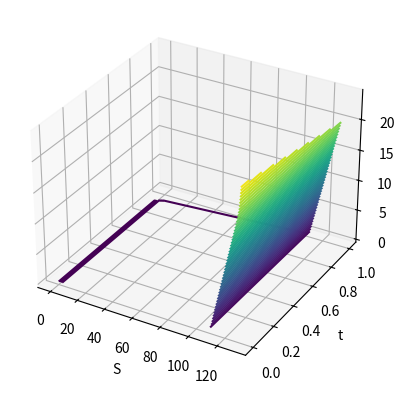

Write the Python code that produced this figure.
import numpy as np
import scipy.sparse
from scipy.sparse import csc_matrix
from scipy.sparse.linalg import inv
import matplotlib.pyplot as plt
from mpl_toolkits.mplot3d import Axes3D

def bottom_boundary_condition(t):
    return np.zeros(t.shape)

def top_boundary_condition(K,T,S_max, r, t):
    return S_max-np.exp(-r*(T-t))*K
    
def final_boundary_condition(K,S):
    return np.maximum(S-K,0)

def compute_abc( K, T, sigma, r, S, dt, dS ):
    dX = S/dS
    dX2 = S**2/dS**2

    # Solution from cats friend
    # k = r * 0.5 * 1/dX - sigma**2 * 0.5 * 1/dX
    # lam = 0.5 * sigma**2 * 1/dX2
    # mu = r
    # a = (k + lam)
    # b = (2 * lam - mu)
    # c = (-k + lam)

    # solution from original code: https://towardsdatascience.com/option-pricing-using-the-black-scholes-model-without-the-formula-e5c002771e2f
    # a = -sigma**2 * S**2/(2* dS**2 ) + r*S/(2*dS)
    # b = r + sigma**2 * S**2/(dS**2)
    # c = -sigma**2 * S**2/(2* dS**2 ) - r*S/(2*dS)

    # Based on own derivations
    a = 0.5 * sigma**2 / dX2 - (r-0.5 * sigma**2)/2*dX
    b = - sigma**2/dX2 - r
    c = 0.5 * sigma**2 / dX2 + (r-0.5 * sigma**2)/2*dX

    return a,b,c

def compute_abc_CN( K, T, sigma, r, S, dt, dS ):
    dX = S/dS
    dX2 = S**2/dS**2

    # Based on own derivations
    a = 0.25 * sigma**2 / dX2 - (r-0.5 * sigma**2)/4*dX
    b = - sigma**2/2*dX2 - r/2
    c = 0.25 * sigma**2 / dX2 + (r-0.5 * sigma**2)/4*dX

    return a,b,c

def compute_lambda( a,b,c ):
    return scipy.sparse.diags( [a[1:],b,c[:-1]],offsets=[-1,0,1])

def compute_W(a,b,c, V0, VM): 
    M = len(b)+1
    W = np.zeros(M-1)
    W[0] = a[0]*V0 
    W[-1] = c[-1]*VM 
    return W

def price_call_explicit(S, K, T, r, sigma, N, M, CN = False):
    # Choose the shape of the grid
    dt = T/N
    S_min=0
    S_max= S*(1+sigma)
    dS = (S_max-S_min)/M
    S = np.linspace(S_min,S_max,M+1)
    t = np.linspace(0,T,N+1)
    V = np.zeros((N+1,M+1)) #...
    
    if CN == False:
        # Set the boundary conditions
        V[:,-1] = S_max-np.exp(-r*(T-t))*K
        V[:,0] = np.zeros(t.shape)
        V[-1,:] = np.maximum(S-K,0)

        # Apply the recurrence relation
        a,b,c = compute_abc(K,T,sigma,r,S[1:-1],dt,dS)
        Lambda = compute_lambda( a,b,c) 
        identity = scipy.sparse.identity(M-1)
        
        for i in range(N,0,-1):
            W = compute_W(a,b,c,V[i,0],V[i,M])
            # Use `dot` to multiply a vector by a sparse matrix
            V[i-1,1:M] = (identity-Lambda*dt).dot( V[i,1:M] ) - W*dt

    elif CN == True:
        # Apply the recurrence relation
        a,b,c = compute_abc_CN(K,T,sigma,r,S[1:-1],dt,dS)

        # Set the boundary conditions
        V[:,0] -= 2*a[0]
        V[:,1] += a[0]
        V[-1,:] -= 2*c[-1]
        # V[-1,-2] += c[-1]

        Lambda1 = compute_lambda( a,b,c) 
        Lambda2 = compute_lambda( -a,-b,-c) 
        identity = scipy.sparse.identity(M-1)
        
        for i in range(N,0,-1):
            W = compute_W(a,b,c,V[i,0],V[i,M])
            # Use `dot` to multiply a vector by a sparse matrix
            V[i-1,1:M] = np.dot(((identity-Lambda2*dt).dot( V[i,1:M] ) - W*dt),scipy.linalg.inv((identity-Lambda1*dt).todense()))

    return V, t, S

sigma = 0.3
r = 0.04
S = 100
K = 110
T = 1
N = 1000 # t
M = 100 # S

V, t, S = price_call_explicit(S, K, T, r, sigma, N, M, CN = False)

print(V.shape)
print(S,V)

from matplotlib import cm 

X, Y = np.meshgrid(S, t)
print("X.shape is: ", X.shape)

# Plot S
fig = plt.figure()
ax = plt.axes(projection='3d')
ax.contour3D(X,Y,V, 50, rstride=1, cstride=1,
                cmap='viridis', edgecolor='none')
ax.set_xlabel('S')
ax.set_ylabel('t')
ax.set_zlabel('option price')
plt.show()

# # Plot Delta
# fig = plt.figure()
# ax = plt.axes(projection='3d')
# ax.contour3D(X,Y,V/S, 50, cmap=cm.cool)
# ax.set_xlabel('S')
# ax.set_ylabel('t')
# ax.set_zlabel('Delta')
# plt.show()